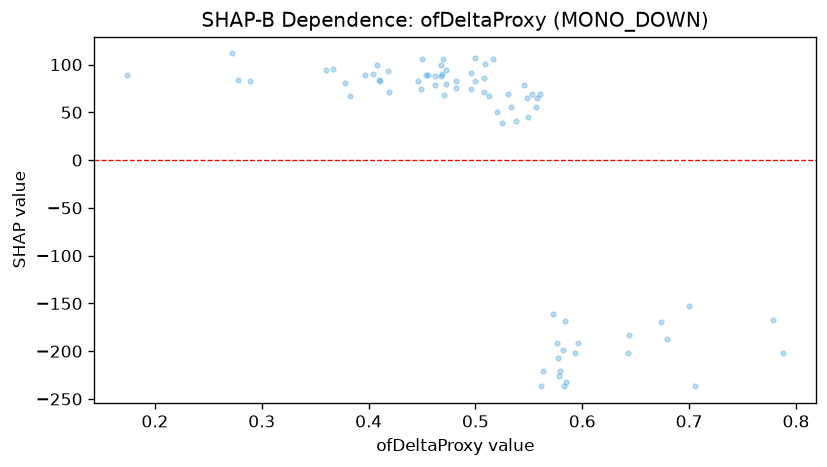

Values plotted in this chart, from the file beside it:
feature_value, shap_value
0.496, 91.67
0.643, -202.4
0.788, -202.4
0.53, 69.58
0.548, 65.33
0.585, -232.2
0.47, 105.4
0.404, 90.04
0.577, -207
0.278, 83.82
0.705, -236.8
0.36, 94.39
0.378, 81.19
0.596, -191.8
0.549, 45.46
0.41, 83.91
0.593, -201.9
0.557, 55.91
0.472, 94.07
0.45, 105.5
0.579, -221.2
0.545, 78.25
0.446, 82.71
0.576, -191.8
0.508, 85.54
0.563, -221.2
0.561, -236.6
0.674, -169.7
0.469, 90.35
0.471, 67.9
0.508, 71.4
0.644, -183
0.468, 99.22
0.52, 50.27
0.573, -161.1
0.5, 83.27
0.449, 74.9
0.289, 82.71
0.578, -225.9
0.538, 41.11
0.778, -167.4
0.462, 78.48
0.468, 88.17
0.553, 69.58
0.516, 105.4
0.454, 88.64
0.408, 99.28
0.525, 38.4
0.482, 74.97
0.679, -187.2
0.533, 55.58
0.419, 71.4
0.7, -152.3
0.482, 83.27
0.411, 83.27
0.584, -168.9
0.582, -199.1
0.383, 66.69
0.513, 66.69
0.472, 79.77
... 13 more rows
